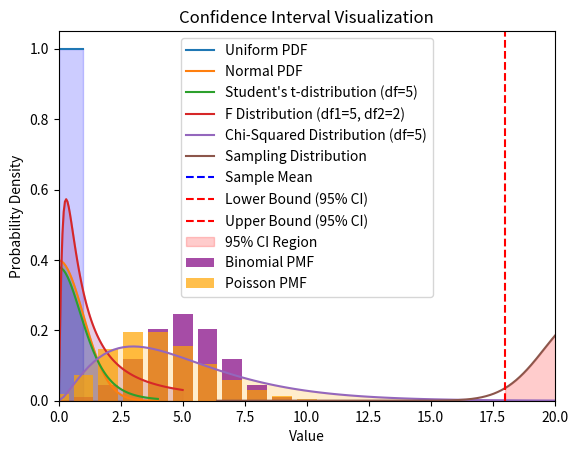

Source code (Python): (Note: this script raises an exception after producing the figure.)
import numpy as np
import matplotlib.pyplot as plt
from scipy.stats import uniform

# Generate data for a uniform distribution
a, b = 0, 1  # Define range [a, b]
x = np.linspace(a, b, 100)
y = uniform.pdf(x, loc=a, scale=b-a)

# Plot the uniform distribution
plt.plot(x, y, label='Uniform PDF')
plt.fill_between(x, y, alpha=0.2, color='blue')
plt.title('Uniform Distribution (PDF)')
plt.xlabel('x')
plt.ylabel('Probability Density')
plt.legend()
plt.show()

# Random sampling
samples = uniform.rvs(loc=a, scale=b-a, size=1000)
print(f"Sample Mean: {np.mean(samples)}, Sample Variance: {np.var(samples)}")





from scipy.stats import norm

# Parameters for the normal distribution
mean, std_dev = 0, 1

# Generate data for normal distribution
x = np.linspace(-4, 4, 100)
y = norm.pdf(x, loc=mean, scale=std_dev)

# Plot the normal distribution
plt.plot(x, y, label='Normal PDF')
plt.fill_between(x, y, alpha=0.2, color='green')
plt.title('Normal Distribution (PDF)')
plt.xlabel('x')
plt.ylabel('Probability Density')
plt.legend()
plt.show()

# Random sampling
samples = norm.rvs(loc=mean, scale=std_dev, size=1000)
print(f"Sample Mean: {np.mean(samples)}, Sample Variance: {np.var(samples)}")







from scipy.stats import t
import numpy as np
import matplotlib.pyplot as plt

# Parameters for the Student's t-distribution
df = 5  # degrees of freedom

# Generate data for t-distribution
x = np.linspace(-4, 4, 100)
y = t.pdf(x, df)

# Plot the t-distribution
plt.plot(x, y, label=f'Student\'s t-distribution (df={df})')
plt.fill_between(x, y, alpha=0.2, color='blue')
plt.title('Student\'s t-Distribution (PDF)')
plt.xlabel('x')
plt.ylabel('Probability Density')
plt.legend()
plt.show()

# Random sampling
samples = t.rvs(df, size=1000)
print(f"Sample Mean: {np.mean(samples)}, Sample Standard Deviation: {np.std(samples)}")







from scipy.stats import f
import numpy as np
import matplotlib.pyplot as plt

# Parameters for the F distribution
df1 = 5  # degrees of freedom numerator
df2 = 2  # degrees of freedom denominator

# Generate data for F distribution
x = np.linspace(0, 5, 100)
y = f.pdf(x, df1, df2)

# Plot the F distribution
plt.plot(x, y, label=f'F Distribution (df1={df1}, df2={df2})')
plt.fill_between(x, y, alpha=0.2, color='purple')
plt.title('F Distribution (PDF)')
plt.xlabel('x')
plt.ylabel('Probability Density')
plt.legend()
plt.xlim(0, 5)
plt.show()

# Random sampling
samples = f.rvs(df1, df2, size=1000)
print(f"Sample Mean: {np.mean(samples)}, Sample Variance: {np.var(samples)}")







from scipy.stats import chi2
import numpy as np
import matplotlib.pyplot as plt

# Parameters for the Chi-Squared distribution
df = 5  # degrees of freedom

# Generate data for Chi-Squared distribution
x = np.linspace(0, 20, 100)
y = chi2.pdf(x, df)

# Plot the Chi-Squared distribution
plt.plot(x, y, label=f'Chi-Squared Distribution (df={df})')
plt.fill_between(x, y, alpha=0.2, color='orange')
plt.title('Chi-Squared Distribution (PDF)')
plt.xlabel('x')
plt.ylabel('Probability Density')
plt.legend()
plt.xlim(0, 20)
plt.show()

# Random sampling
samples = chi2.rvs(df, size=1000)
print(f"Sample Mean: {np.mean(samples)}, Sample Variance: {np.var(samples)}")







from scipy.stats import binom

# Parameters for the binomial distribution
n, p = 10, 0.5  # Number of trials, probability of success

# Generate data for binomial distribution
x = np.arange(0, n+1)
y = binom.pmf(x, n, p)

# Plot the binomial distribution
plt.bar(x, y, label='Binomial PMF', color='purple', alpha=0.7)
plt.title('Binomial Distribution (PMF)')
plt.xlabel('Number of Successes')
plt.ylabel('Probability')
plt.legend()
plt.show()

# Random sampling
samples = binom.rvs(n, p, size=1000)
print(f"Sample Mean: {np.mean(samples)}, Sample Variance: {np.var(samples)}")







from scipy.stats import poisson

# Parameter for the Poisson distribution
lambda_ = 4  # Average rate of occurrence

# Generate data for Poisson distribution
x = np.arange(0, 15)
y = poisson.pmf(x, lambda_)

# Plot the Poisson distribution
plt.bar(x, y, label='Poisson PMF', color='orange', alpha=0.7)
plt.title('Poisson Distribution (PMF)')
plt.xlabel('Number of Events')
plt.ylabel('Probability')
plt.legend()
plt.show()

# Random sampling
samples = poisson.rvs(lambda_, size=1000)
print(f"Sample Mean: {np.mean(samples)}, Sample Variance: {np.var(samples)}")















import numpy as np
from scipy.stats import norm

# Example: Confidence Interval for the Mean
data = [15, 18, 22, 20, 18, 30, 28, 22, 18]  # Sample data
sample_mean = np.mean(data)
sample_std = np.std(data, ddof=1)
n = len(data)
confidence_level = 0.95

# Compute the margin of error
z_critical = norm.ppf((1 + confidence_level) / 2)  # Z-critical value for 95% confidence
margin_of_error = z_critical * (sample_std / np.sqrt(n))

# Confidence interval
lower_bound = sample_mean - margin_of_error
upper_bound = sample_mean + margin_of_error

print(f"Sample Mean: {sample_mean}")
print(f"95% Confidence Interval: [{lower_bound}, {upper_bound}]")

# Visualization
x = np.linspace(sample_mean - 3 * sample_std, sample_mean + 3 * sample_std, 1000)
y = norm.pdf(x, loc=sample_mean, scale=sample_std / np.sqrt(n))

plt.plot(x, y, label="Sampling Distribution")
plt.axvline(sample_mean, color='blue', linestyle='--', label="Sample Mean")
plt.axvline(lower_bound, color='red', linestyle='--', label="Lower Bound (95% CI)")
plt.axvline(upper_bound, color='red', linestyle='--', label="Upper Bound (95% CI)")
plt.fill_between(x, y, where=(x >= lower_bound) & (x <= upper_bound), color='red', alpha=0.2, label="95% CI Region")
plt.title("Confidence Interval Visualization")
plt.xlabel("Value")
plt.ylabel("Probability Density")
plt.legend()
plt.show()

from scipy.stats import ttest_1samp

# Example: One-Sample t-Test
# Null Hypothesis (H0): The mean of the sample is equal to a hypothesized value (e.g., 20)
hypothesized_mean = 20
t_stat, p_value = ttest_1samp(data, popmean=hypothesized_mean)

print(f"T-statistic: {t_stat}")
print(f"P-value: {p_value}")

# Interpret the results
alpha = 0.05
if p_value < alpha:
    print("Reject the null hypothesis: The sample mean is significantly different from the hypothesized mean.")
else:
    print("Fail to reject the null hypothesis: No significant difference between the sample mean and the hypothesized mean.")











from scipy.stats import ttest_ind

# Example: Two-Sample t-Test
# Sample data for two groups
group1 = [15, 18, 22, 20, 18]
group2 = [30, 28, 25, 27, 22]

# Null Hypothesis (H0): The means of the two groups are equal
t_stat, p_value = ttest_ind(group1, group2)

print(f"T-statistic: {t_stat}")
print(f"P-value: {p_value}")

# Interpret the results
if p_value < alpha:
    print("Reject the null hypothesis: The means of the two groups are significantly different.")
else:
    print("Fail to reject the null hypothesis: No significant difference between the means of the two groups.")











import numpy as np
from scipy.stats import f

# Sample data for two groups
group1 = [30, 35, 31, 29, 33]
group2 = [41, 39, 45, 37, 43]

# Calculate the sample variances
var1 = np.var(group1, ddof=1)  # Unbiased estimator (N-1)
var2 = np.var(group2, ddof=1)

# Calculate the F-statistic
F_statistic = var1 / var2

# Determine degrees of freedom
n1 = len(group1)
n2 = len(group2)
df1 = n1 - 1  # Degrees of freedom for group 1
df2 = n2 - 1  # Degrees of freedom for group 2

# Calculate the p-value using the cumulative distribution function (CDF)
p_value = 1 - f.cdf(F_statistic, df1, df2)

# Output the results
print(f"F-statistic: {F_statistic}")
print(f"P-value: {p_value}")

# Choose a significance level
alpha = 0.05

# Interpret the results
if p_value < alpha:
    print("Reject the null hypothesis: The variances of the two groups are significantly different.")
else:
    print("Fail to reject the null hypothesis: No significant difference between the variances of the two groups.")











from scipy.stats import chi2_contingency

# Example: Chi-Squared Test
# Contingency table (e.g., observed frequencies of categories)
data = [[50, 30], [20, 40]]  # Rows: Categories, Columns: Groups

# Perform the chi-squared test
chi2_stat, p_value, dof, expected = chi2_contingency(data)

print(f"Chi-Squared Statistic: {chi2_stat}")
print(f"P-value: {p_value}")
print(f"Degrees of Freedom: {dof}")
print(f"Expected Frequencies:\n{expected}")

# Interpret the results
if p_value < alpha:
    print("Reject the null hypothesis: The variables are not independent.")
else:
    print("Fail to reject the null hypothesis: The variables are independent.")











import numpy as np
from scipy import stats

# Sample data for three groups
group1 = [22, 23, 27, 30, 25]
group2 = [18, 20, 16, 21, 19]
group3 = [28, 32, 35, 30, 31]

# Perform One-Way ANOVA
f_statistic, p_value = stats.f_oneway(group1, group2, group3)

print(f"F-statistic: {f_statistic}")
print(f"P-value: {p_value}")

# Interpret the results
alpha = 0.05
if p_value < alpha:
    print("Reject the null hypothesis: At least one group mean is significantly different.")
else:
    print("Fail to reject the null hypothesis: No significant difference between group means.")













import numpy as np
import pandas as pd
import statsmodels.api as sm
from statsmodels.formula.api import ols

# Create sample data
data = {
    'Score': [85, 88, 90, 87, 86, 78, 82, 80, 76, 79, 92, 95, 93, 91, 94],
    'Method': ['A']*5 + ['B']*5 + ['C']*5,
    'Gender': ['M', 'F', 'M', 'F', 'M', 'F', 'M', 'F', 'M', 'F', 'M', 'F', 'M', 'F', 'M']
}
df = pd.DataFrame(data)

# Perform Two-Way ANOVA
model = ols('Score ~ C(Method) + C(Gender) + C(Method):C(Gender)', data=df).fit()
anova_table = sm.stats.anova_lm(model, typ=2)

print(anova_table)









